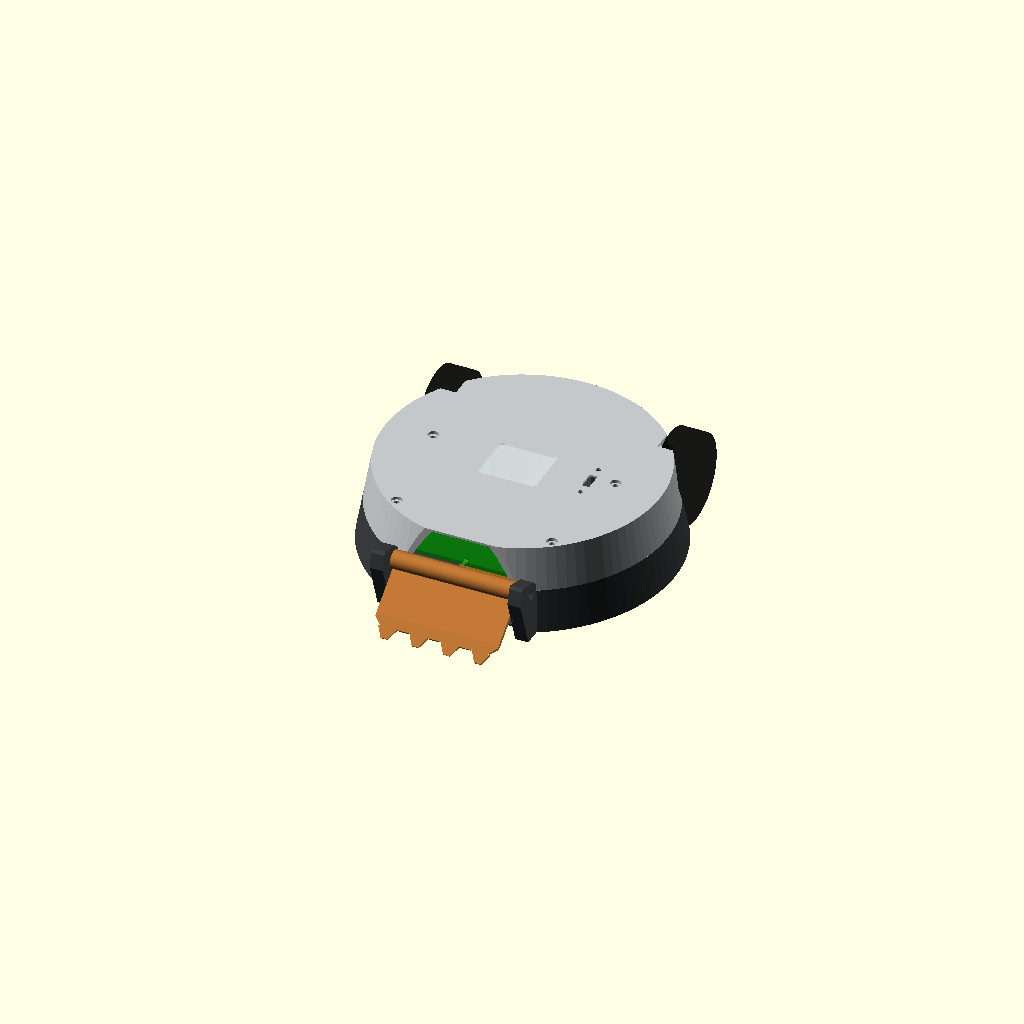
Cell 1: the model at its default parameters.
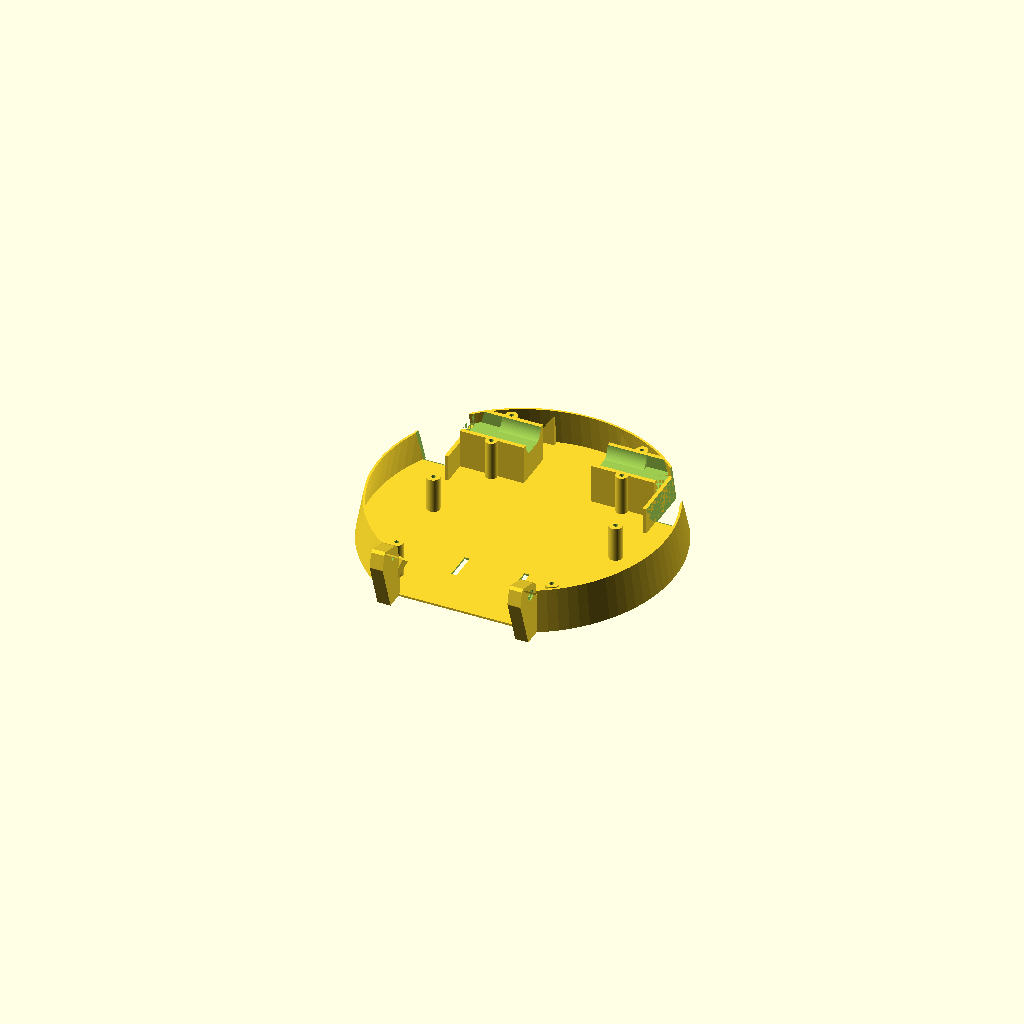
Cell 2: part = "disc_tub" (everything else at default).
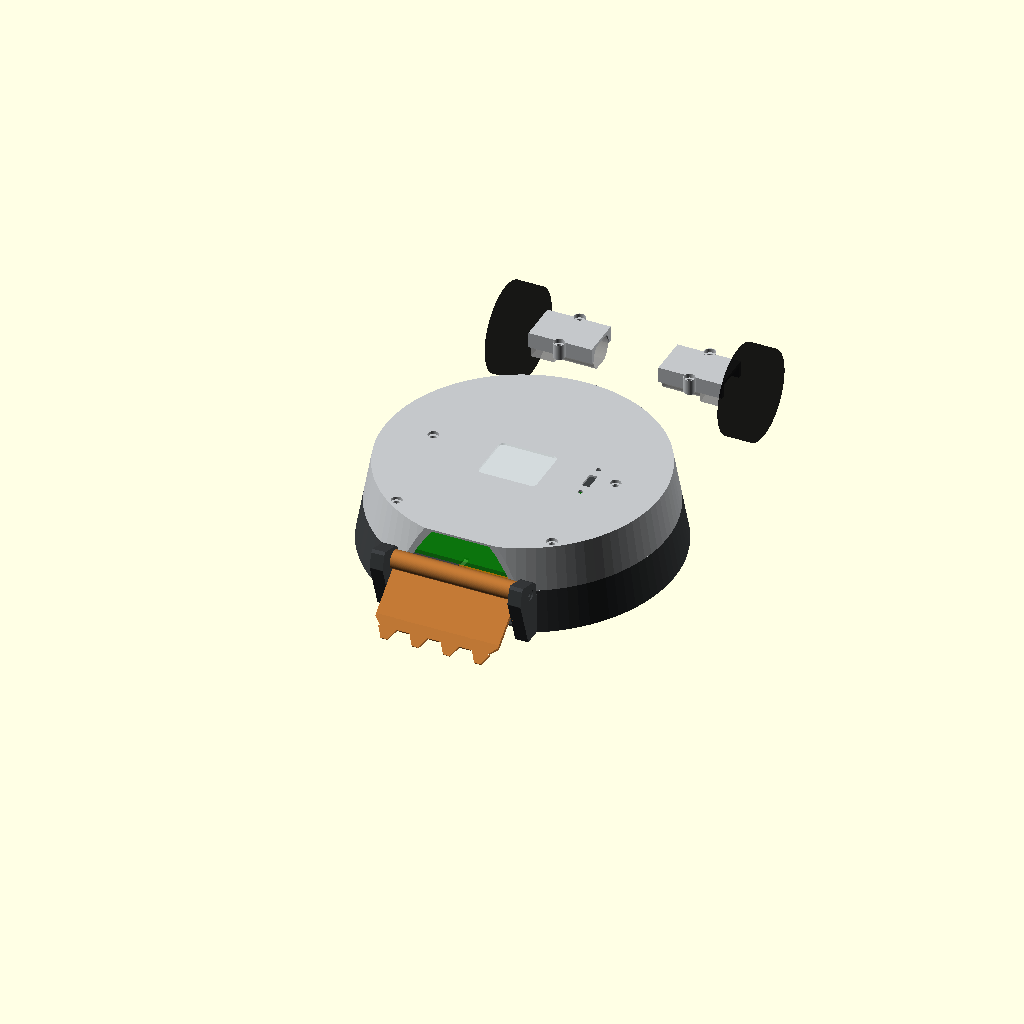
Cell 3 — pcb_l set to 112, the other parameters unchanged.
One fixed orthographic camera (rotation 55°, 0°, 25°; colour scheme Cornfield) for every cell.
The OpenSCAD source (3dprinter/reinsdesigns/antweight_disc_wedge_v0.1.scad):
// Flat-front disc antweight with a gravity-hinged four-fork wedge.
// Motors sit aft of the PCB, in the same low plane rather than underneath it.
// Reuses the proven N20 mount and PCB details from Disc Mini v0.1.
include <disc_geometry.scad>

// Parameters required by the imported reusable geometry modules.
pcb_w = 78;
pcb_l = 56;
pcb_t = 1.6;
pcb_clear = 0.3;
pcb_gap = 0.3;
pcb_holes = [[9.14, 3.14], [68.86, 3.14], [3.95, 44.56], [74.05, 44.56]];
pcb_pts = [[6, 0], [72, 0], [72, 41], [78, 41], [78, 48], [70, 56], [8, 56], [0, 48], [0, 41], [6, 41]];
switch_slot = [[63.65, 38.65], [66.65, 45.65]];
switch_holes = [[65.15, 34.7], [65.15, 49.6]];
switch_hole_d = 2;
drv_center = [37.93, 15.5];
drv_pins = 6;
drv_w = 18;
drv_len = drv_pins * 2.54 + (22.5 - 8 * 2.54);
drv_body = [drv_center - [drv_len / 2, drv_w / 2], drv_center + [drv_len / 2, drv_w / 2]];
drv_h = 3.5;
esp_body = [[28.1, 31.7], [48.4, 49.5]];
esp_h = 4.5;
jst_h = 6;
battery = [20, 30, 6.5];
wheel_d = 34;
wheel_w = 10;
wheel_gap = 1;
ground_clearance = 1;
gearbox_l = 9;
gb_w = 12;
gb_h = 10;
motor_d = 12;
motor_l = 15;
motor_term_l = 3;
shaft_d = 3;
shaft_l = 10;
shaft_boss_d = 5;
motor_fit = 0.25;
drv_clear = 0.3;
clamp_squeeze = 0.2;
clamp_wall = 1.6;
clamp_top_t = 1.2;
clamp_screw_x = 12;
clamp_screw_margin = 1;
clamp_boss_d = 4.4;
clamp_head_d = 4.2;
clamp_head_recess = 1.6;
iw_t = 1.4;
gb_gap = 0.3;
standoff_d = 5;
pilot_d = 1.7;
screw_clear_d = 2.4;
screw_head_d = 4.2;
screw_head_recess = 1.2;
strap_w = 11;
strap_slot = 2;
strap_gap = 0.5;
win_margin = 1;
pal = [["dark gray", "#3C3F41"], ["silver", "#C4C7CA"], ["transparent", "#E8F0F2"]];

part = "disc_assembly"; // [disc_assembly, disc_tub, disc_lid, wedge, motor_clamp, test_hinge, esp_clearance, motor_clearance, wedge_clearance]
$fn = 96;

/* [Relayout and light shell] */
disc_cy = 43;
ramp_a = 80;
ramp_t = 0.8;
floor_t = 0.8;
top_t = 0.8;
axle_y = pcb_l + 4 + wheel_d / 2 + wheel_gap + iw_t;
pcb_z = 14.2;
win_r = [54, 58];
well_y1 = 39.3; // Legacy assertion guard; the new motor bay is aft of the PCB.
flat_y = -8;
wall = 0.9;
side_t = 1.0;
floor_window_enable = true;

/* [Wedge and flat nose] */
ear_t = 5;
ear_fit = 0.4;
ear_x = 10;
ear_r = 4.5;
ear_apex = 8;
tube_d = 7;
hinge_gap = 1;
hinge_dz = 2.8;
pin_clear_d = 2.4;
pin_pilot_d = 1.7;
plate_t = 1.6;
plate_l = 24;
fork_l = 4;
fork_x = [-18, -6, 6, 18];
fork_w0 = 7;
fork_w1 = 2.5;
plate_corner = 3;
bevel_l = 8;
tip_t = 0.5;
stop_angle = 50;
ledge_u = [2.5, 9];
ledge_w = 1.5;
ledge_t = 1.4;

/* [Print strength] */
rib_t = 1.0;
layer_h = 0.2;
motor_bed_t = 1.2;
min_shell_clear = 0.5;

// Recompute dependent geometry after the layout overrides above.
H = wheel_d - 2 * ground_clearance;
axle_z = H / 2;
tub_h = pcb_z + pcb_t;
cx = pcb_w / 2;
C = [cx, disc_cy];
cot = 1 / tan(ramp_a);
dt = ramp_t / sin(ramp_a);
pcb_r = max([for (p = pcb_pts) norm(p - C)]);
rim_d = ceil(2 * (pcb_r + pcb_clear + dt + tub_h * cot));
R = rim_d / 2;
R_top = R - H * cot;
function r_in(z) = R - dt - z * cot;
motor_total = gearbox_l + motor_l + motor_term_l;
mount_l = gearbox_l + motor_l + motor_fit;
cw = gb_w + 2 * motor_fit;
clamp_top_z = axle_z + gb_h / 2 - clamp_squeeze + clamp_top_t;
clamp_screw_y = gb_w / 2 + motor_fit + clamp_screw_margin + screw_clear_d / 2;
gf_x = min(drv_body[0][0] - drv_clear - motor_total,
           pcb_w - (drv_body[1][0] + drv_clear + motor_total));
iw_x1 = gf_x - gb_gap;
iw_x0 = iw_x1 - iw_t;
wheel_x0 = iw_x0 - wheel_gap - wheel_w;
ow_x1 = wheel_x0 - wheel_gap;
battery_pos = [pcb_w / 2 - battery[0] / 2, 12];
well_y0 = axle_y - wheel_d / 2 - wheel_gap;
motor_front_y = axle_y - wheel_d / 2 - wheel_gap - iw_t;
motor_rear_y = axle_y + wheel_d / 2 + wheel_gap + iw_t;
y_h = flat_y - tube_d / 2 - hinge_gap;
z_h = axle_z + hinge_dz;
r_k = tube_d / 2;
wx0 = ear_x + ear_t + ear_fit;
wx1 = pcb_w - wx0;
L_tot = plate_l + fork_l;
lift = ground_clearance;
h_up = z_h + lift;
rest_up = asin(h_up / sqrt(pow(L_tot, 2) + pow(r_k, 2))) - atan2(r_k, L_tot);
tip_y = y_h - L_tot * cos(rest_up) - r_k * sin(rest_up);
rear_y = disc_cy + R;
overall_length = rear_y - tip_y;

echo(str("Flat Disc Wedge v0.1: disc d", rim_d, ", body height ", H,
         ", width <= ", rim_d, ", total length ", overall_length, " mm"));
echo(str("PCB y 0..", pcb_l, "; N20 axle y ", axle_y, "; gap from PCB end to motor well ", motor_front_y - pcb_l,
         " mm; wedge rest angle ", rest_up, " deg"));
echo("Two M2x10 wedge pivots; four forks. Print one wedge and two motor clamps.");
echo("50 g target is printed plastic only. No printed-mass claim until slicer volume and filament density are checked.");

assert(rim_d <= 150, "disc width exceeds 150 mm");
assert(overall_length <= 150, "disc and wedge exceed 150 mm total length");
assert(motor_front_y >= pcb_l + 4, "motor bay overlaps the PCB footprint");
assert(pcb_z - drv_h >= floor_t + battery[2] + 0.5, "battery or DRV8833 clearance is insufficient");
assert(tub_h + esp_h <= H - top_t - 0.5, "ESP32 hits the upper shell");
assert(gf_x - shaft_l > ow_x1, "N20 shaft hits the outer wheel wall");
assert(r_in(tub_h) >= pcb_r + pcb_clear, "PCB corners hit the conical shell at the split");
assert(rest_up < stop_angle - 5, "wedge reaches its swing stop before resting on the floor");

module flat_clip() {
    translate([-200, flat_y, -2]) cube([400, 400, H + 4]);
}

module flat_outer() intersection() { outer3d(); flat_clip(); }

module flat_shell() intersection() { shell(); flat_clip(); }

module motor_arches() for (side = [0, 1]) mirror_x(side)
    translate([ow_x1, axle_y, axle_z]) rotate([0, 90, 0])
        cylinder(d = wheel_d + 2 * wheel_gap, h = iw_x0 - ow_x1);

module flat_ear_stops() hinge_frame() {
    rotate(-stop_angle) translate([ledge_u[0], -r_k - ledge_t])
        square([ledge_u[1] - ledge_u[0], ledge_t]);
    rotate(stop_angle) translate([ledge_u[0], -r_k + plate_t])
        square([ledge_u[1] - ledge_u[0], ledge_t]);
}

module hinge_frame() translate([y_h, z_h]) mirror([1, 0]) children();

module flat_ear_profile() union() {
    hull() {
        translate([flat_y, 0]) square([0.2, tub_h]);
        translate([y_h - 2, 0]) square([0.2, tub_h]);
        translate([y_h, z_h]) circle(r = ear_r);
        translate([y_h - ear_apex, z_h]) circle(r = 0.5);
        flat_ear_stops();
    }
    translate([flat_y - 0.01, 0]) square([1.1, tub_h]);
}

module flat_ears() for (side = [0, 1]) mirror_x(side)
    difference() {
        yz_extrude(ear_x, ear_t) flat_ear_profile();
        translate([ear_x - 1, y_h, z_h]) rotate([0, 90, 0]) cylinder(d = pin_pilot_d, h = ear_t + 2);
        translate([ear_x - 1, y_h, z_h]) rotate([0, 90, 0]) cylinder(d = screw_head_d, h = 1.5);
    }

module flat_motor_ribs() for (side = [0, 1]) mirror_x(side) {
    translate([iw_x0, motor_front_y + 2, floor_t])
        cube([iw_t, motor_rear_y - motor_front_y - 4, axle_z - floor_t - gb_h / 2]);
    translate([iw_x0, motor_rear_y - 2, floor_t])
        cube([gf_x + mount_l - iw_x0, 1.2, axle_z - floor_t]);
}

module flat_tub() difference() {
    union() {
        intersection() {
            union() {
                flat_shell();
                for (p = pcb_holes) translate([p[0], p[1], 0]) cylinder(d = standoff_d, h = pcb_z);
                for (side = [0, 1]) mirror_x(side) motor_cradle();
                flat_motor_ribs();
            }
            flat_outer();
            slab(0, tub_h);
        }
        flat_ears();
    }
    motor_arches();
    for (side = [0, 1]) mirror_x(side)
        hull() for (z = [axle_z, tub_h + 1])
            translate([iw_x0 - 1, axle_y, z]) rotate([0, 90, 0]) cylinder(d = shaft_boss_d, h = iw_t + 2);
    for (p = pcb_holes) translate([p[0], p[1], pcb_z - 8]) cylinder(d = pilot_d, h = 9);
    for (x = [battery_pos[0] - strap_gap - strap_slot, battery_pos[0] + battery[0] + strap_gap])
        translate([x, battery_pos[1] - 1, -1]) cube([strap_slot, strap_w, floor_t + 2]);
    for (side = [0, 1]) mirror_x(side)
        translate([ow_x1, axle_y, axle_z]) rotate([0, 90, 0]) cylinder(d = wheel_d + 2 * wheel_gap, h = iw_x0 - ow_x1);
    for (side = [0, 1]) mirror_x(side)
        translate([ear_x - 1, y_h, z_h]) rotate([0, 90, 0]) cylinder(d = pin_pilot_d, h = ear_t + 2);
}

module flat_lid() difference() {
    intersection() {
        union() {
            flat_shell();
            for (p = pcb_holes) translate([p[0], p[1], tub_h])
                cylinder(d = standoff_d, h = H - tub_h);
        }
        flat_outer();
        slab(tub_h, H);
    }
    for (side = [0, 1]) mirror_x(side)
        translate([ow_x1, axle_y, axle_z]) rotate([0, 90, 0]) cylinder(d = wheel_d + 2 * wheel_gap, h = iw_x0 - ow_x1);
    for (p = pcb_holes) {
        translate([p[0], p[1], tub_h - 1]) cylinder(d = screw_clear_d, h = H);
        translate([p[0], p[1], H - screw_head_recess]) cylinder(d = screw_head_d, h = 2);
    }
    translate([0, 0, H - top_t - 1]) linear_extrude(top_t + 2) {
        esp_win2d();
        switch_win2d();
    }
}

module flat_wedge_plan() {
    polygon([[wx0, 0], [wx1, 0], [wx1, plate_l - plate_corner],
             [wx1 - plate_corner, plate_l], [wx0 + plate_corner, plate_l], [wx0, plate_l - plate_corner]]);
    for (fx = fork_x) translate([cx + fx, 0])
        polygon([[-fork_w0 / 2, plate_l - 0.01], [fork_w0 / 2, plate_l - 0.01],
                 [fork_w1 / 2, L_tot], [-fork_w1 / 2, L_tot]]);
}

module flat_wedge_local() difference() {
    union() {
        intersection() {
            translate([0, 0, -r_k]) linear_extrude(plate_t) flat_wedge_plan();
            yz_extrude(wx0 - 1, wx1 - wx0 + 2)
                polygon([[-1, -r_k - 1], [L_tot + 1, -r_k - 1], [L_tot + 1, -r_k + tip_t],
                         [L_tot - bevel_l, -r_k + plate_t + 0.01], [-1, -r_k + plate_t + 0.01]]);
        }
        translate([wx0, 0, 0]) rotate([0, 90, 0]) cylinder(d = tube_d, h = wx1 - wx0);
    }
    translate([wx0 - 1, 0, 0]) rotate([0, 90, 0]) cylinder(d = pin_clear_d, h = wx1 - wx0 + 2);
}

module flat_wedge_placed(angle = -rest_up) {
    translate([pcb_w, y_h, z_h]) rotate([0, 0, 180]) rotate([angle, 0, 0]) flat_wedge_local();
}

module flat_ghosts() {
    for (side = [0, 1]) mirror_x(side) {
        color("black", 0.7) translate([wheel_x0, axle_y, axle_z]) rotate([0, 90, 0]) cylinder(d = wheel_d, h = wheel_w);
        color("silver", 0.7) translate([0, axle_y, axle_z]) {
            yz_extrude(gf_x, gearbox_l) square([gb_w, gb_h], center = true);
            yz_extrude(gf_x + gearbox_l, motor_l) intersection() {
                circle(d = motor_d);
                square([gb_w, gb_h], center = true);
            }
        }
    }
    color("green", 0.55) translate([0, 0, pcb_z]) linear_extrude(pcb_t) pcb_outline();
    color("purple", 0.6) translate([drv_body[0][0], drv_body[0][1], pcb_z - drv_h])
        cube([drv_body[1][0] - drv_body[0][0], drv_body[1][1] - drv_body[0][1], drv_h]);
    color("blue", 0.6) translate([esp_body[0][0], esp_body[0][1], tub_h])
        cube([esp_body[1][0] - esp_body[0][0], esp_body[1][1] - esp_body[0][1], esp_h]);
    color("orange", 0.7) translate([battery_pos[0], battery_pos[1], floor_t]) cube(battery);
}

module flat_assembly() {
    color(pal[0][1]) render() flat_tub();
    color(pal[1][1]) render() flat_lid();
    color(pal[2][1], 0.65) lid_glass();
    color(pal[1][1]) for (side = [0, 1]) mirror_x(side) motor_clamp();
    color("#B87333") flat_wedge_placed();
    flat_ghosts();
}

if (part == "disc_assembly") flat_assembly();
else if (part == "disc_tub") flat_tub();
else if (part == "disc_lid") translate([0, 0, H]) rotate([180, 0, 0]) flat_lid();
else if (part == "wedge") translate([0, 0, r_k]) flat_wedge_local();
else if (part == "motor_clamp")
    translate([0, 0, clamp_top_z]) rotate([180, 0, 0]) translate([-gf_x, -axle_y, 0]) motor_clamp();
else if (part == "test_hinge")
    intersection() { flat_tub(); translate([ear_x - 1, y_h - ear_apex - 3, -1]) cube([ear_t + 14, flat_y - y_h + ear_apex + 8, H + 2]); }
else if (part == "esp_clearance") intersection() { flat_lid(); translate([0, 0, tub_h]) linear_extrude(esp_h + 0.8) esp_win2d(); }
else if (part == "motor_clearance") intersection() {
    union() { flat_tub(); flat_lid(); }
    for (side = [0, 1]) mirror_x(side)
        translate([gf_x - shaft_l, axle_y - 10, axle_z - 8]) cube([motor_total + shaft_l, 20, 18]);
}
else if (part == "wedge_clearance") intersection() { flat_tub(); flat_wedge_placed(); }
Parameter table extracted from the source (name, type, default, range or options):
pcb_w: number, default 78
pcb_l: number, default 56
pcb_t: number, default 1.6
pcb_clear: number, default 0.3
pcb_gap: number, default 0.3
switch_hole_d: number, default 2
drv_center: vector, default [37.93, 15.5]
drv_pins: number, default 6
drv_w: number, default 18
drv_h: number, default 3.5
esp_h: number, default 4.5
jst_h: number, default 6
battery: vector, default [20, 30, 6.5]
wheel_d: number, default 34
wheel_w: number, default 10
wheel_gap: number, default 1
ground_clearance: number, default 1
gearbox_l: number, default 9
gb_w: number, default 12
gb_h: number, default 10
motor_d: number, default 12
motor_l: number, default 15
motor_term_l: number, default 3
shaft_d: number, default 3
shaft_l: number, default 10
shaft_boss_d: number, default 5
motor_fit: number, default 0.25
drv_clear: number, default 0.3
clamp_squeeze: number, default 0.2
clamp_wall: number, default 1.6
clamp_top_t: number, default 1.2
clamp_screw_x: number, default 12
clamp_screw_margin: number, default 1
clamp_boss_d: number, default 4.4
clamp_head_d: number, default 4.2
clamp_head_recess: number, default 1.6
iw_t: number, default 1.4
gb_gap: number, default 0.3
standoff_d: number, default 5
pilot_d: number, default 1.7
screw_clear_d: number, default 2.4
screw_head_d: number, default 4.2
screw_head_recess: number, default 1.2
strap_w: number, default 11
strap_slot: number, default 2
strap_gap: number, default 0.5
win_margin: number, default 1
part: string, default "disc_assembly", options "disc_assembly", "disc_tub", "disc_lid", "wedge", "motor_clamp", "test_hinge", "esp_clearance", "motor_clearance", "wedge_clearance"
disc_cy: number, default 43
ramp_a: number, default 80
ramp_t: number, default 0.8
floor_t: number, default 0.8
top_t: number, default 0.8
pcb_z: number, default 14.2
win_r: vector, default [54, 58]
well_y1: number, default 39.3
flat_y: number, default -8
wall: number, default 0.9
side_t: number, default 1
floor_window_enable: bool, default true
ear_t: number, default 5
ear_fit: number, default 0.4
ear_x: number, default 10
ear_r: number, default 4.5
